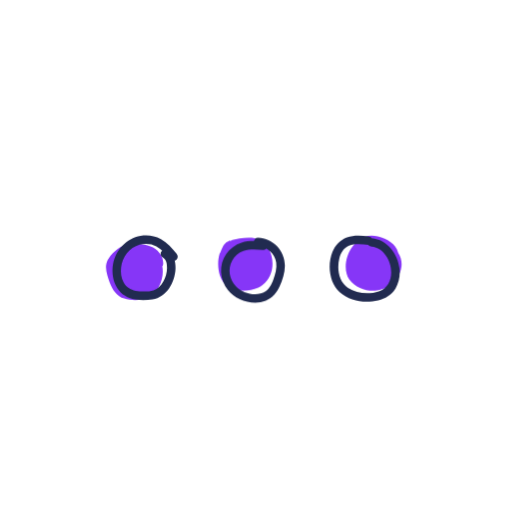
t = 0.00 s
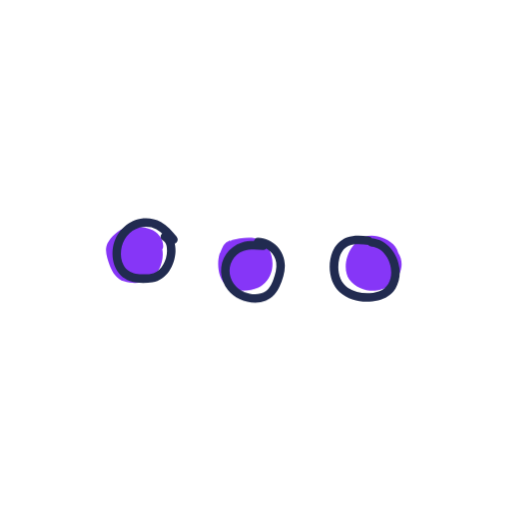
t = 0.40 s
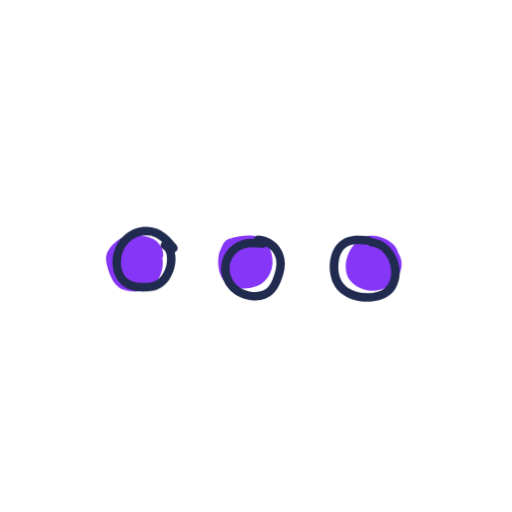
t = 0.45 s
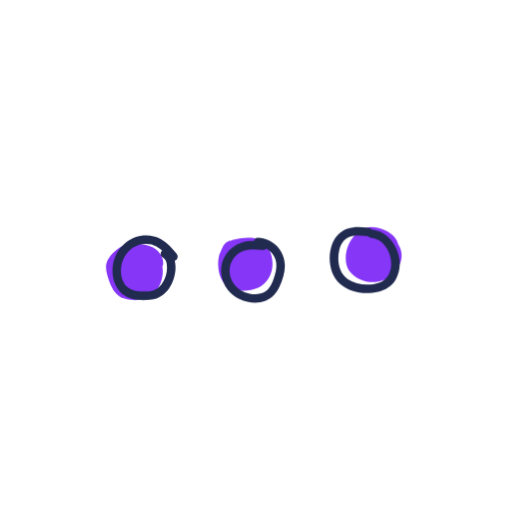
t = 0.70 s
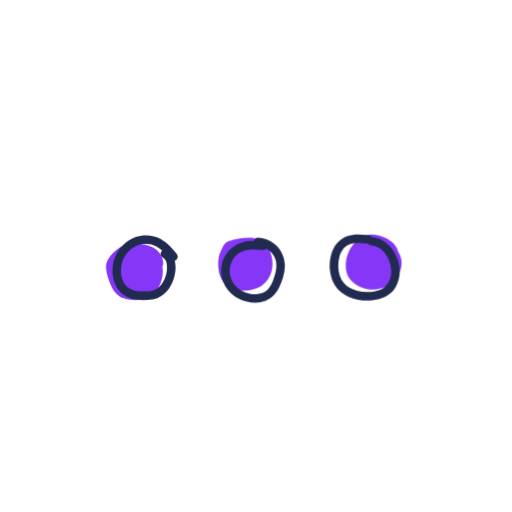
t = 0.93 s
t = 1.18 s: frame unchanged from t = 0.00 s, image omitted

The animated SVG that drew these frames (rendered in a browser with its animation timeline set to each time). Animation: 1 CSS @keyframes rule; one cycle of 1.40 s, repeats indefinitely.

<svg xmlns="http://www.w3.org/2000/svg" viewBox="0 0 300 300"><style>
        @keyframes bounce {
        0%,
        20%,
        50%,
        80%,
        100% {
          transform: translateY(0);
        }
        40% {
          transform: translateY(-10px);
        }
        60% {
          transform: translateY(-5px);
        }
        70% {
          transform: translateY(0px);
        }
      }

        .bounce-animation-1 {
          animation: bounce 1s infinite ease-in-out;
          transform-origin: center;
           animation-delay: 0.0s;
        }
        .bounce-animation-2 {
          animation: bounce 1s infinite ease-in-out;
          transform-origin: center;
           animation-delay: 0.2s;
        }
        .bounce-animation-3 {
          animation: bounce 1s infinite ease-in-out;
          transform-origin: center;
           animation-delay: 0.4s;
        }
        </style><g class="bounce-animation-1" style="transform-origin:center"><path fill="#8636F7" d="M88.12 144.37c-4.43-1.48-10.37-2.62-14.85-.93-3.99 1.5-8.24 5.17-10.24 8.97-2.1 4-.2 9.33 1.29 13.25 1.53 4.01 4.09 7.88 8.38 9.2 4.57 1.4 10.36 1.33 14.65-.92 5.7-2.99 9.03-11.22 7.71-17.86.29-.42.49-.94.53-1.57.24-4.34-3.36-8.76-7.48-10.13z"></path><path fill="#212B50" d="M103.4 148.53c-2.6-3.25-5.46-6.46-9.15-8.5s-7.82-2.6-11.94-1.93c-8.24 1.34-14.54 8.32-16.06 16.38s1.45 17.35 9.87 20.17c4.09 1.37 9.06 1.37 13.28.67 3.97-.65 7.24-3.09 9.56-6.3s3.69-7.59 3.86-11.69-1.13-8.77-4.98-10.89c-2.82-1.55-5.35 2.77-2.52 4.32 2.16 1.19 2.56 3.94 2.51 6.24-.06 2.73-.81 5.5-2.15 7.88s-3.2 4.34-5.73 5.18c-1.71.56-3.49.62-5.28.63s-3.5 0-5.21-.33c-3.08-.6-5.54-2.1-7.06-4.89-1.45-2.64-1.83-5.81-1.47-8.77.73-6.1 4.83-11.66 10.84-13.36 3.25-.91 6.78-.7 9.78.92 3.4 1.83 5.94 4.85 8.31 7.82.84 1.06 2.66.88 3.54 0 1.04-1.04.85-2.48 0-3.54z"></path></g><g class="bounce-animation-2" style="transform-origin:center"><path fill="#8636F7" d="M158.98 149.59c-1-3.49-3.04-7.07-6.37-8.8-3.79-1.98-8.24-1.58-12.33-1.05-1.91.25-3.75.7-5.38 1.46-.12-.12-.25-.23-.39-.32-.49.43-1.1.79-1.83 1.03-.02.02-.04.04-.06.05-.32.35-.65.7-.97 1.05-.43.51-.82 1.06-1.17 1.63-.46.89-.86 1.93-1.4 3.29-.11.29-.25.55-.41.81-1.23 4.16-1.06 8.87.22 12.81 2.13 6.55 7.7 8.32 13.68 8.8 2.98-.18 5.93-.58 8.68-1.82 3.21-1.45 5.73-4.25 7.11-7.46 1.56-3.62 1.71-7.7.63-11.48z"></path><path fill="#212B50" d="M154.13 141.49c-4.2-.34-8.57-.62-12.65.66-3.67 1.15-6.71 3.49-8.92 6.63-4.52 6.43-3.79 15.06.97 21.12s14.66 9.3 22.18 6.31c3.81-1.52 6.44-4.62 8.11-8.29s3.08-8.02 3.12-12.23c.08-8.7-6.99-16.06-15.68-16.38-3.22-.12-3.21 4.88 0 5 5.16.19 9.85 4.33 10.58 9.47.48 3.4-.53 6.89-1.7 10.05-.95 2.56-2.31 5.43-4.69 6.95-5.13 3.28-13.11 1.2-17.13-2.95-3.88-4-5.05-10.17-2.32-15.12 1.44-2.61 3.74-4.73 6.6-5.67 3.71-1.22 7.7-.86 11.53-.55 1.35.11 2.5-1.23 2.5-2.5 0-1.44-1.15-2.39-2.5-2.5z"></path></g><g class="bounce-animation-3" style="transform-origin:center"><path fill="#8636F7" d="M233.31 148.09c-1.48-5.5-6.45-8.08-11.99-9.59-6.81-1.86-11.89 1.47-15.66 7.15-3.21 4.85-4.56 13.16-.95 18.1 3.58 4.9 10.35 7.2 16.22 6.39 10.76-1.48 18.1-13.27 12.37-22.05z"></path><path fill="#212B50" d="M215.87 138.4c-4.14-.46-8.57-.85-12.57.62s-6.92 4.6-8.53 8.59c-2.99 7.44-1.95 17.95 4.21 23.51s15.13 6.57 22.66 4.8c4.09-.96 7.82-3.25 10.06-6.87 2.12-3.42 2.82-7.73 2.38-11.69-.98-8.75-7.19-17.02-16.36-17.91-1.35-.13-2.5 1.24-2.5 2.5 0 1.46 1.15 2.37 2.5 2.5 11.97 1.17 16.49 22.05 4.25 26.18-5.69 1.92-13.04 1.32-18.12-2.01-5.48-3.6-6.52-11.27-5.05-17.22.79-3.19 2.53-6.21 5.7-7.51 3.54-1.45 7.69-.89 11.37-.48 1.34.15 2.5-1.26 2.5-2.5 0-1.48-1.15-2.35-2.5-2.5z"></path></g></svg>